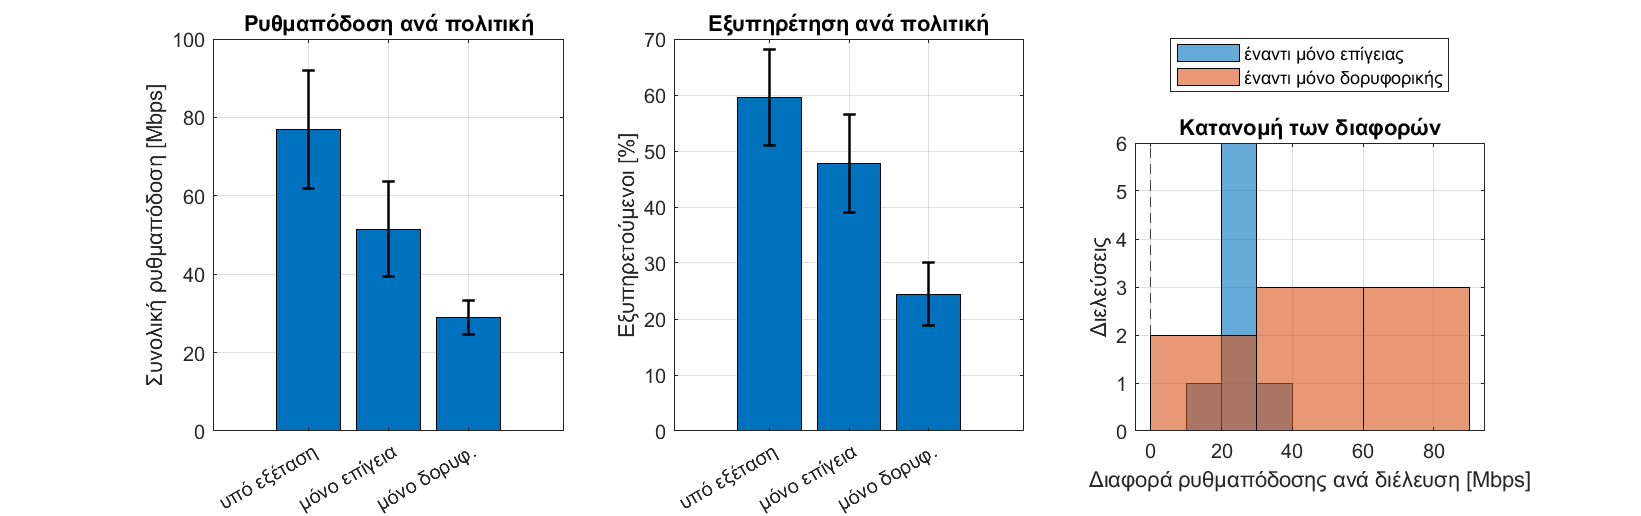

The table this chart was drawn from, first rows:
PassID, Policy, MeanCapacity_Mbps, TotalRate_Mbps, FracServed, FracBelowTarget, FracOutage, BitPerJouleRf
1, Actual, 19.6, 113.7, 0.7867, 0.1798, 0.03348, 192839
1, TerrestrialOnly, 15.29, 84.74, 0.6918, 0.2462, 0.06197, 115939
1, SatelliteOnly, 14.75, 33.62, 0.2989, 0.08158, 0.6195, 459427
2, Actual, 11.35, 95.56, 0.5193, 0.3904, 0.09027, 174231
2, TerrestrialOnly, 7.534, 56.52, 0.3692, 0.489, 0.1418, 75908
2, SatelliteOnly, 10, 35.41, 0.2407, 0.1502, 0.6091, 471787
3, Actual, 8.806, 81.81, 0.4443, 0.4688, 0.0869, 167359
3, TerrestrialOnly, 6.25, 53.64, 0.3253, 0.5473, 0.1274, 72090
3, SatelliteOnly, 8.541, 32.33, 0.1851, 0.1915, 0.6234, 444377
4, Actual, 10.76, 90.67, 0.5435, 0.3882, 0.06832, 127712
4, TerrestrialOnly, 8.202, 64.89, 0.452, 0.4443, 0.1037, 87164
4, SatelliteOnly, 8.088, 22.97, 0.1305, 0.1865, 0.6831, 366160
5, Actual, 22.29, 56.17, 0.6748, 0.155, 0.1702, 189453
5, TerrestrialOnly, 15.63, 32.06, 0.5142, 0.2272, 0.2586, 55272
5, SatelliteOnly, 28.37, 31.49, 0.3389, 0.03404, 0.6271, 435293
6, Actual, 20.77, 56.28, 0.7174, 0.1846, 0.09804, 182339
6, TerrestrialOnly, 14.64, 35.93, 0.6156, 0.2523, 0.1321, 63147
6, SatelliteOnly, 27.76, 29.33, 0.3208, 0.03589, 0.6434, 425083
7, Actual, 13.78, 62.26, 0.6166, 0.2826, 0.1008, 178775
7, TerrestrialOnly, 9.939, 40.62, 0.4679, 0.3858, 0.1463, 58273
7, SatelliteOnly, 16.52, 30.33, 0.2961, 0.0697, 0.6342, 429158
8, Actual, 12.55, 58.7, 0.4637, 0.3259, 0.2103, 101024
8, TerrestrialOnly, 10.96, 43.56, 0.3811, 0.333, 0.286, 62035
8, SatelliteOnly, 10.82, 16.67, 0.1445, 0.1225, 0.7331, 311388
